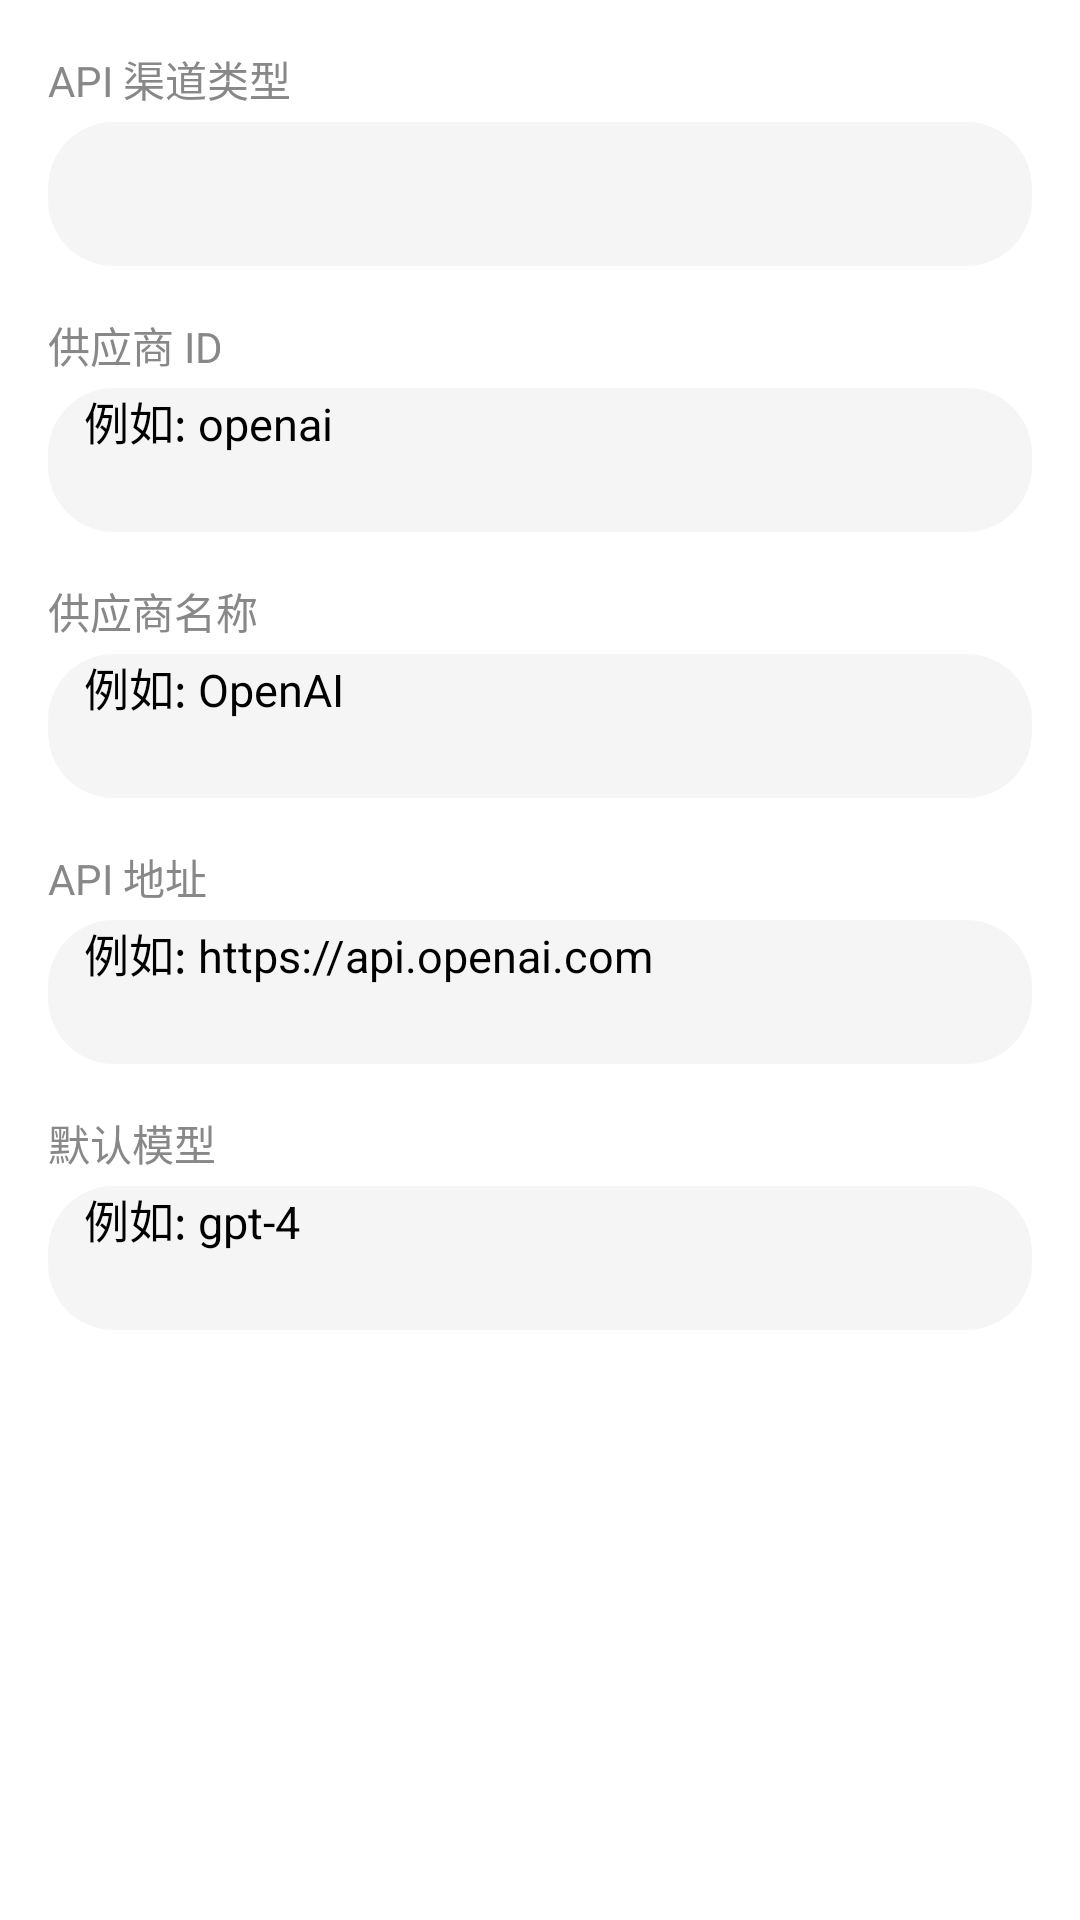

The Android layout XML behind this screen, and the referenced resources:
<!-- AndroidManifest.xml: application theme Theme.Jasmine -->
<!-- res/layout/dialog_add_custom_provider.xml -->
<?xml version="1.0" encoding="utf-8"?>
<LinearLayout xmlns:android="http://schemas.android.com/apk/res/android"
    android:layout_width="match_parent"
    android:layout_height="wrap_content"
    android:orientation="vertical"
    android:padding="16dp">

    <TextView
        android:layout_width="match_parent"
        android:layout_height="wrap_content"
        android:text="API 渠道类型"
        android:textSize="14sp"
        android:textColor="@color/text_secondary"
        android:layout_marginBottom="4dp" />

    <Spinner
        android:id="@+id/spinnerApiType"
        android:layout_width="match_parent"
        android:layout_height="48dp"
        android:background="@drawable/bg_input"
        android:paddingHorizontal="12dp"
        android:layout_marginBottom="16dp" />

    <TextView
        android:layout_width="match_parent"
        android:layout_height="wrap_content"
        android:text="供应商 ID"
        android:textSize="14sp"
        android:textColor="@color/text_secondary"
        android:layout_marginBottom="4dp" />

    <EditText
        android:id="@+id/etProviderId"
        android:layout_width="match_parent"
        android:layout_height="48dp"
        android:hint="例如: openai"
        android:inputType="text"
        android:background="@drawable/bg_input"
        android:paddingHorizontal="12dp"
        android:textSize="15sp"
        android:layout_marginBottom="16dp" />

    <TextView
        android:layout_width="match_parent"
        android:layout_height="wrap_content"
        android:text="供应商名称"
        android:textSize="14sp"
        android:textColor="@color/text_secondary"
        android:layout_marginBottom="4dp" />

    <EditText
        android:id="@+id/etProviderName"
        android:layout_width="match_parent"
        android:layout_height="48dp"
        android:hint="例如: OpenAI"
        android:inputType="text"
        android:background="@drawable/bg_input"
        android:paddingHorizontal="12dp"
        android:textSize="15sp"
        android:layout_marginBottom="16dp" />

    <TextView
        android:layout_width="match_parent"
        android:layout_height="wrap_content"
        android:text="API 地址"
        android:textSize="14sp"
        android:textColor="@color/text_secondary"
        android:layout_marginBottom="4dp" />

    <EditText
        android:id="@+id/etProviderBaseUrl"
        android:layout_width="match_parent"
        android:layout_height="48dp"
        android:hint="例如: https://api.openai.com"
        android:inputType="textUri"
        android:background="@drawable/bg_input"
        android:paddingHorizontal="12dp"
        android:textSize="15sp"
        android:layout_marginBottom="16dp" />

    <TextView
        android:layout_width="match_parent"
        android:layout_height="wrap_content"
        android:text="默认模型"
        android:textSize="14sp"
        android:textColor="@color/text_secondary"
        android:layout_marginBottom="4dp" />

    <EditText
        android:id="@+id/etProviderModel"
        android:layout_width="match_parent"
        android:layout_height="48dp"
        android:hint="例如: gpt-4"
        android:inputType="text"
        android:background="@drawable/bg_input"
        android:paddingHorizontal="12dp"
        android:textSize="15sp" />

</LinearLayout>
<!-- resources referenced by this layout -->
<resources>
  <color name="text_secondary">#FF888888</color>
  <!-- drawable bg_input (drawable) -->
  <?xml version="1.0" encoding="utf-8"?>
  <shape xmlns:android="http://schemas.android.com/apk/res/android"
      android:shape="rectangle">
      <solid android:color="#FFF5F5F5" />
      <corners android:radius="22dp" />
  </shape>
  <style name="Theme.Jasmine" parent="Theme.MaterialComponents.Light.NoActionBar">
          <item name="colorPrimary">@color/accent</item>
          <item name="colorPrimaryVariant">@color/accent</item>
          <item name="colorOnPrimary">@color/white</item>
          <item name="colorSecondary">@color/accent</item>
          <item name="colorOnSecondary">@color/white</item>
          <item name="android:windowBackground">@color/bg_primary</item>
          <item name="android:statusBarColor">@color/status_bar</item>
          <item name="android:windowLightStatusBar">true</item>
          <item name="android:navigationBarColor">@color/white</item>
          <item name="android:windowLightNavigationBar" tools:targetApi="27">true</item>
      </style>
  <color name="accent">#FF0C84FF</color>
  <color name="white">#FFFFFFFF</color>
  <color name="bg_primary">#FFFFFFFF</color>
  <color name="status_bar">#FFFFFFFF</color>
</resources>
